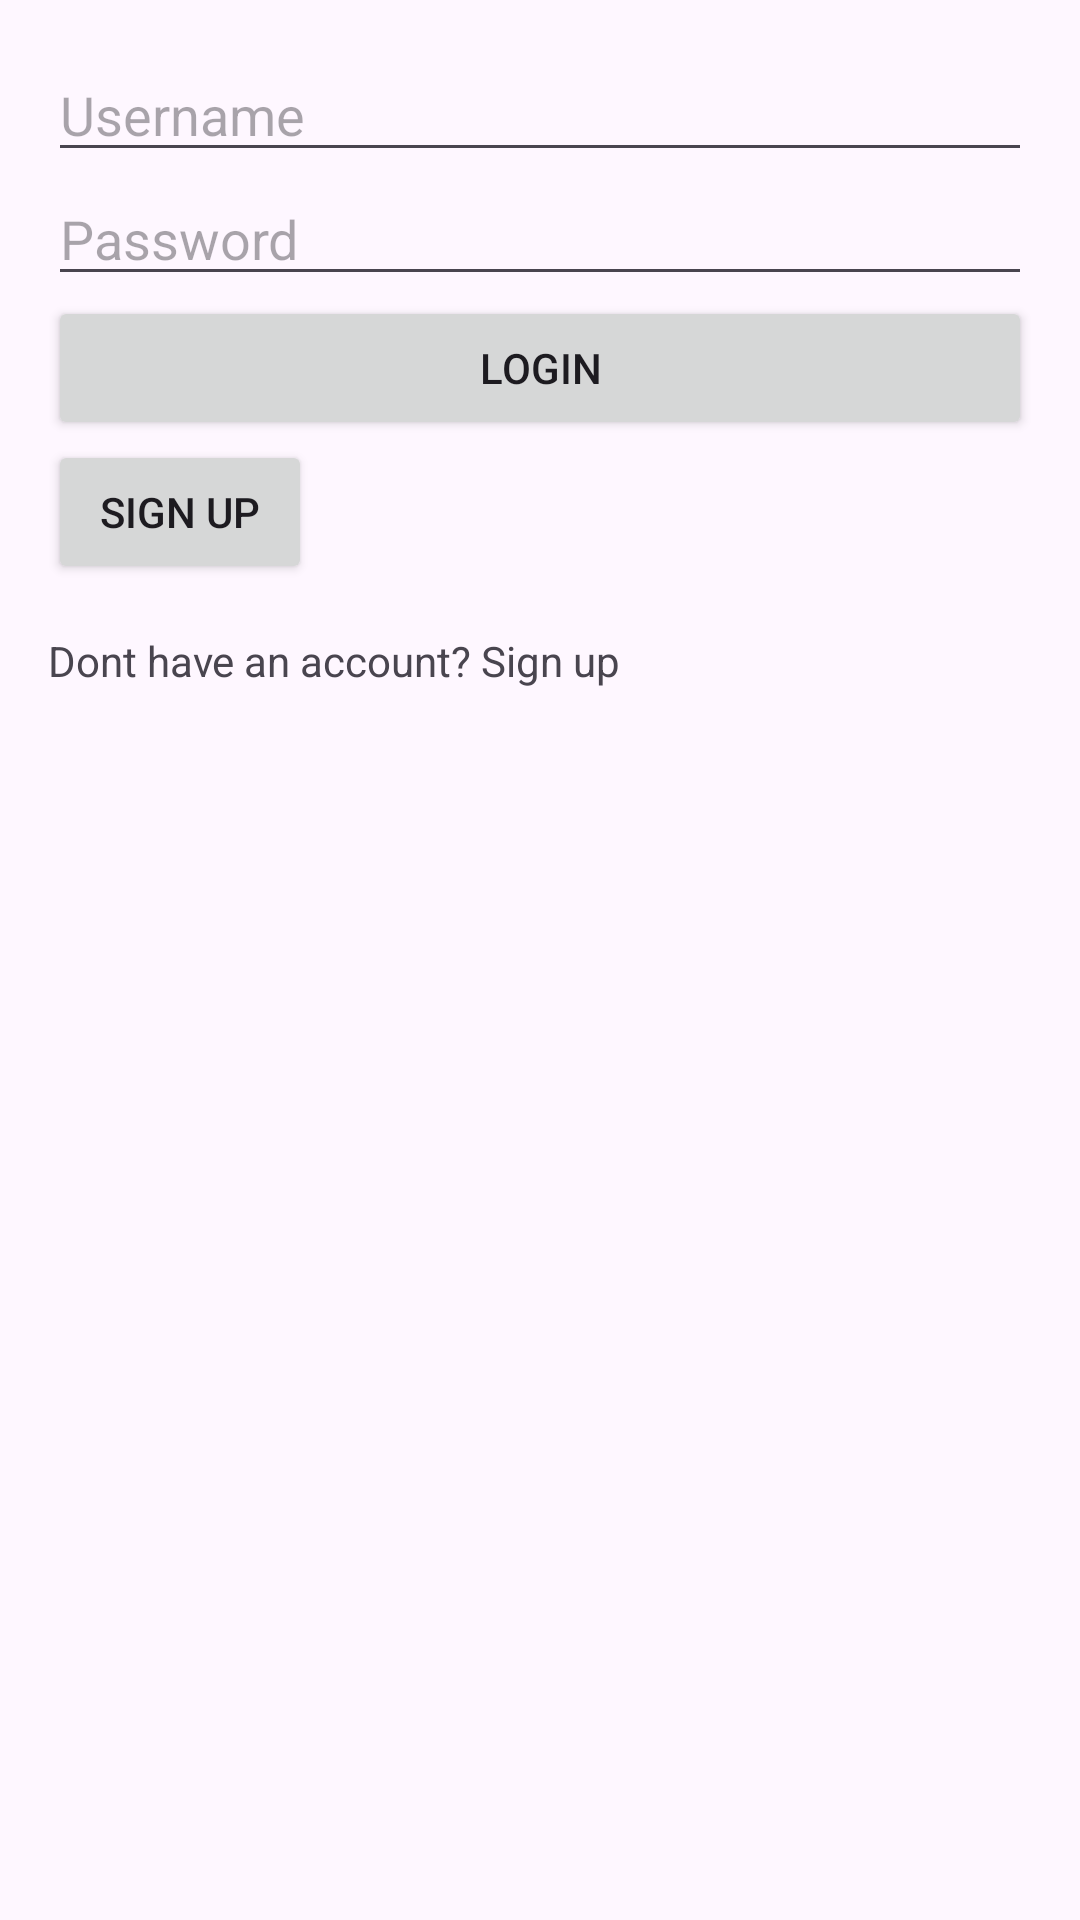

Here is an Android app screen rendered from its layout file. Give the layout XML and the strings, colors and styles it references.
<!-- AndroidManifest.xml: application theme Theme.JavaGitHubExplorer -->
<!-- res/layout/fragment_login.xml -->
<?xml version="1.0" encoding="utf-8"?>
<LinearLayout xmlns:android="http://schemas.android.com/apk/res/android"
    android:layout_width="match_parent"
    android:layout_height="match_parent"
    android:orientation="vertical"
    android:padding="16dp">

    <EditText
        android:id="@+id/editTextUsername"
        android:layout_width="match_parent"
        android:layout_height="wrap_content"
        android:hint="@string/username" />

    <EditText
        android:id="@+id/editTextPassword"
        android:layout_width="match_parent"

        android:layout_height="wrap_content"
        android:inputType="textPassword"
        android:hint="@string/password" />

    <Button
        android:id="@+id/buttonLogin"
        android:layout_width="match_parent"
        android:layout_height="wrap_content"
        android:text="@string/login" />

    <Button
        android:id="@+id/sign_up_button"
        android:layout_width="wrap_content"
        android:layout_height="wrap_content"
        android:text="@string/sign_up" />


    <TextView
        android:id="@+id/textViewSignUpPrompt"
        android:layout_width="wrap_content"
        android:layout_height="wrap_content"
        android:text="@string/sign_up_prompt"
        android:paddingTop="16dp"
        android:textAlignment="center" />
</LinearLayout>
<!-- resources referenced by this layout -->
<resources>
  <string name="login">Login</string>
  <string name="password">Password</string>
  <string name="sign_up">Sign Up</string>
  <string name="sign_up_prompt">Dont have an account? Sign up</string>
  <string name="username">Username</string>
  <style name="Theme.JavaGitHubExplorer" parent="Base.Theme.JavaGitHubExplorer" />
  <style name="Base.Theme.JavaGitHubExplorer" parent="Theme.Material3.DayNight.NoActionBar">
          
          
      </style>
</resources>
